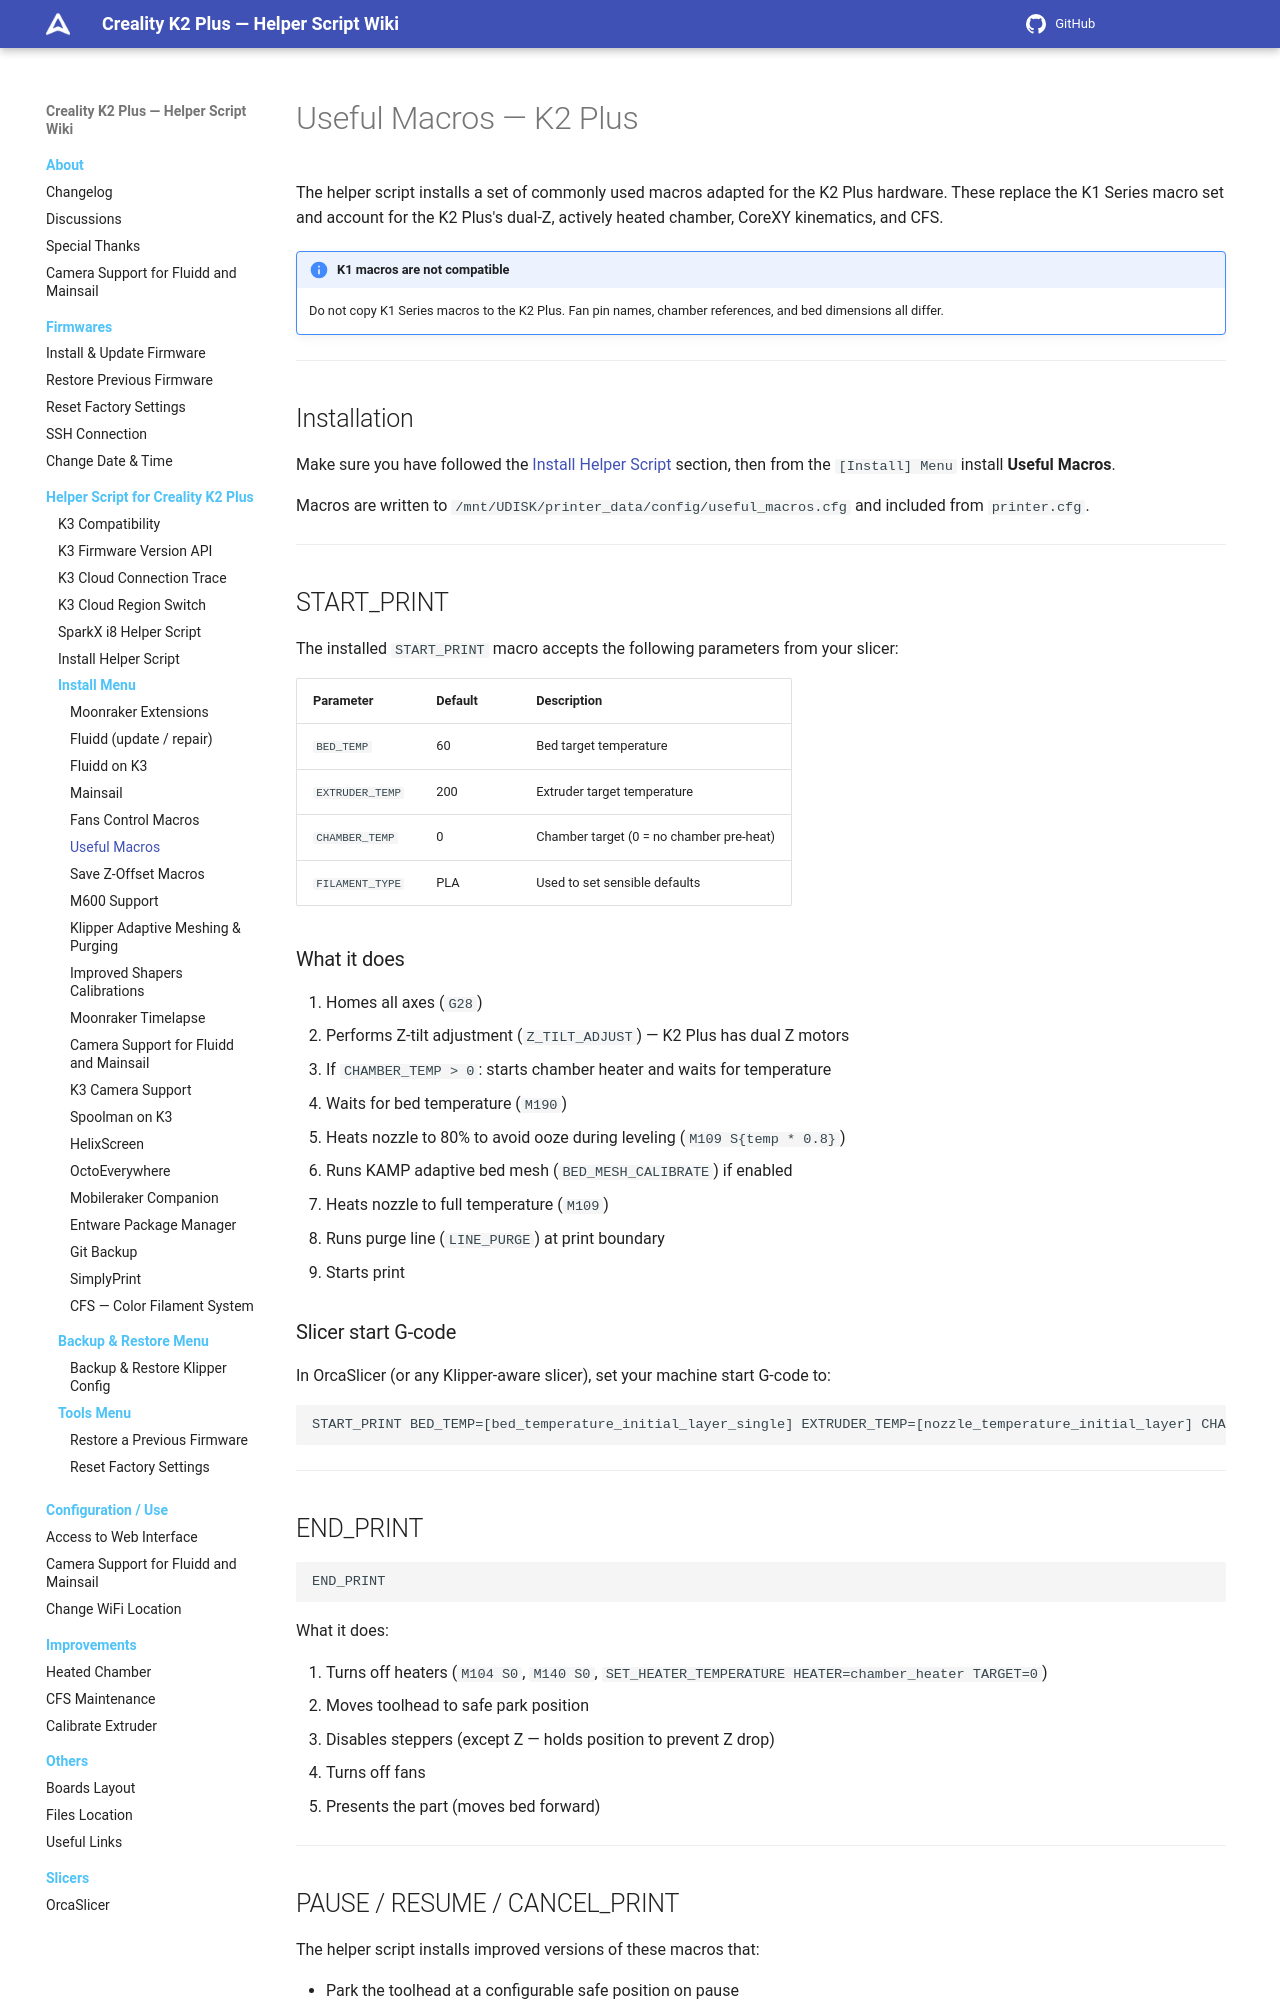

repository: quocanhcgd/K3helper · page: helper-script/useful-macros-k2plus/index.html · generator: mkdocs

# Useful Macros — K2 Plus

The helper script installs a set of commonly used macros adapted for the K2 Plus hardware. These replace the K1 Series macro set and account for the K2 Plus's dual-Z, actively heated chamber, CoreXY kinematics, and CFS.

!!! note "K1 macros are not compatible"
    Do not copy K1 Series macros to the K2 Plus. Fan pin names, chamber references, and bed dimensions all differ.

---

## Installation

Make sure you have followed the [Install Helper Script](helper-script-installation.md) section, then from the `[Install] Menu` install **Useful Macros**.

Macros are written to `/mnt/UDISK/printer_data/config/useful_macros.cfg` and included from `printer.cfg`.

---

## START_PRINT

The installed `START_PRINT` macro accepts the following parameters from your slicer:

| Parameter | Default | Description |
|---|---|---|
| `BED_TEMP` | 60 | Bed target temperature |
| `EXTRUDER_TEMP` | 200 | Extruder target temperature |
| `CHAMBER_TEMP` | 0 | Chamber target (0 = no chamber pre-heat) |
| `FILAMENT_TYPE` | PLA | Used to set sensible defaults |

### What it does

1. Homes all axes (`G28`)
2. Performs Z-tilt adjustment (`Z_TILT_ADJUST`) — K2 Plus has dual Z motors
3. If `CHAMBER_TEMP > 0`: starts chamber heater and waits for temperature
4. Waits for bed temperature (`M190`)
5. Heats nozzle to 80% to avoid ooze during leveling (`M109 S{temp * 0.8}`)
6. Runs KAMP adaptive bed mesh (`BED_MESH_CALIBRATE`) if enabled
7. Heats nozzle to full temperature (`M109`)
8. Runs purge line (`LINE_PURGE`) at print boundary
9. Starts print

### Slicer start G-code

In OrcaSlicer (or any Klipper-aware slicer), set your machine start G-code to:

```gcode
START_PRINT BED_TEMP=[bed_temperature_initial_layer_single] EXTRUDER_TEMP=[nozzle_temperature_initial_layer] CHAMBER_TEMP=[chamber_temperature]
```

---

## END_PRINT

```gcode
END_PRINT
```

What it does:

1. Turns off heaters (`M104 S0`, `M140 S0`, `SET_HEATER_TEMPERATURE HEATER=chamber_heater TARGET=0`)
2. Moves toolhead to safe park position
3. Disables steppers (except Z — holds position to prevent Z drop)
4. Turns off fans
5. Presents the part (moves bed forward)

---
